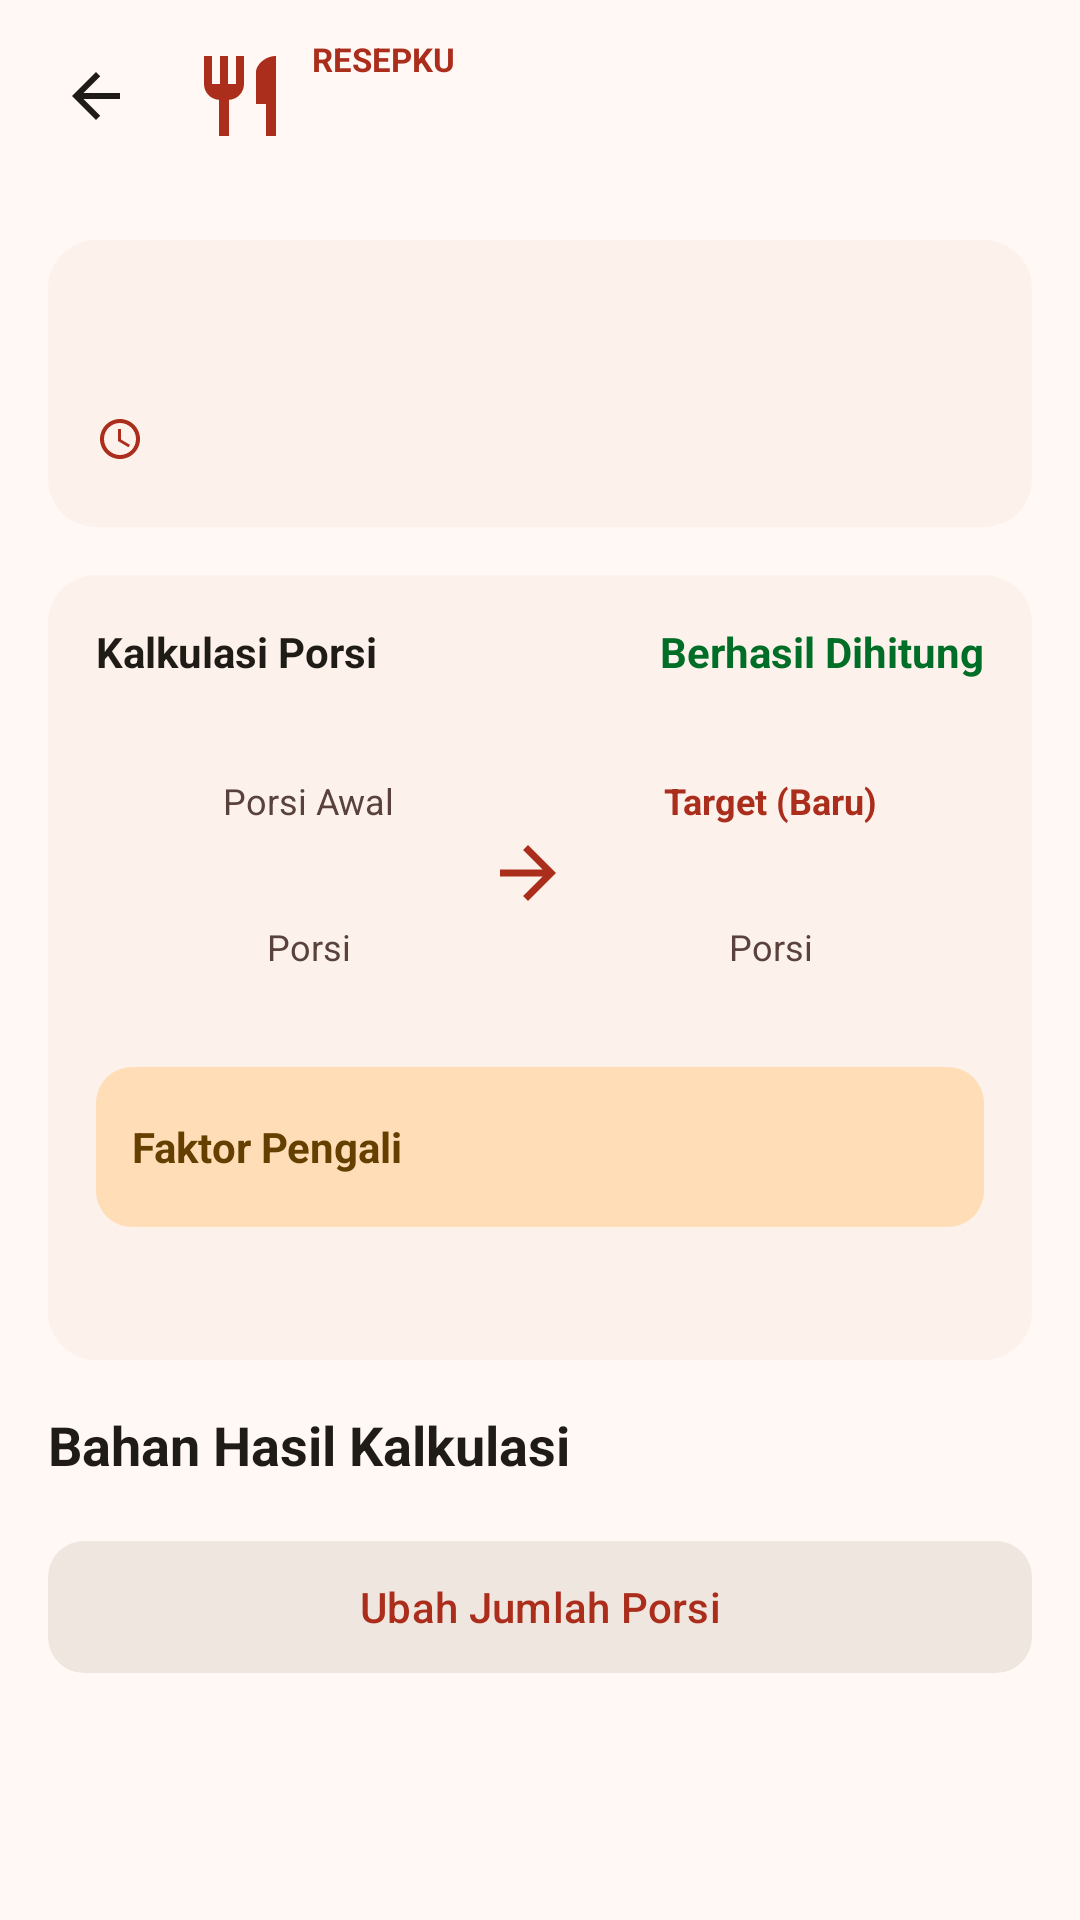

Android layout source for this screen:
<!-- AndroidManifest.xml: application theme Theme.ResepKu -->
<!-- res/layout/activity_hasil_porsi.xml -->
<?xml version="1.0" encoding="utf-8"?>
<LinearLayout xmlns:android="http://schemas.android.com/apk/res/android"
    android:layout_width="match_parent"
    android:layout_height="match_parent"
    android:background="@color/surface"
    android:orientation="vertical">

    <include
        android:id="@+id/toolbar"
        layout="@layout/view_toolbar" />

    <ScrollView
        android:layout_width="match_parent"
        android:layout_height="0dp"
        android:layout_weight="1">

        <LinearLayout
            android:layout_width="match_parent"
            android:layout_height="wrap_content"
            android:orientation="vertical"
            android:padding="16dp">

            <LinearLayout
                style="@style/Kartu"
                android:layout_width="match_parent"
                android:layout_height="wrap_content"
                android:orientation="vertical">

                <TextView
                    android:id="@+id/tvJudul"
                    android:layout_width="match_parent"
                    android:layout_height="wrap_content"
                    android:textColor="@color/on_surface"
                    android:textSize="22sp"
                    android:textStyle="bold" />

                <LinearLayout
                    android:layout_width="wrap_content"
                    android:layout_height="wrap_content"
                    android:layout_marginTop="8dp"
                    android:gravity="center_vertical"
                    android:orientation="horizontal">

                    <TextView
                        android:id="@+id/tvWaktu"
                        android:layout_width="wrap_content"
                        android:layout_height="wrap_content"
                        android:layout_marginEnd="8dp"
                        android:drawableStart="@drawable/ic_schedule"
                        android:drawablePadding="4dp"
                        android:textColor="@color/on_surface_variant" />

                    <TextView
                        android:id="@+id/tvLabelWaktu"
                        style="@style/Pill"
                        android:layout_width="wrap_content"
                        android:layout_height="wrap_content" />
                </LinearLayout>
            </LinearLayout>

            <LinearLayout
                style="@style/Kartu"
                android:layout_width="match_parent"
                android:layout_height="wrap_content"
                android:orientation="vertical">

                <LinearLayout
                    android:layout_width="match_parent"
                    android:layout_height="wrap_content"
                    android:orientation="horizontal">

                    <TextView
                        android:layout_width="0dp"
                        android:layout_height="wrap_content"
                        android:layout_weight="1"
                        android:text="@string/kalkulasi_porsi"
                        android:textColor="@color/on_surface"
                        android:textStyle="bold" />

                    <TextView
                        android:layout_width="wrap_content"
                        android:layout_height="wrap_content"
                        android:text="@string/berhasil_dihitung"
                        android:textColor="@color/secondary"
                        android:textStyle="bold" />
                </LinearLayout>

                <LinearLayout
                    android:layout_width="match_parent"
                    android:layout_height="wrap_content"
                    android:layout_marginVertical="12dp"
                    android:background="@drawable/bg_kartu_putih"
                    android:baselineAligned="false"
                    android:gravity="center_vertical"
                    android:orientation="horizontal"
                    android:padding="12dp">

                    <LinearLayout
                        android:layout_width="0dp"
                        android:layout_height="wrap_content"
                        android:layout_weight="1"
                        android:gravity="center"
                        android:orientation="vertical">

                        <TextView
                            style="@style/TeksKecil"
                            android:layout_width="wrap_content"
                            android:layout_height="wrap_content"
                            android:text="@string/porsi_awal" />

                        <TextView
                            android:id="@+id/tvPorsiAwal"
                            android:layout_width="wrap_content"
                            android:layout_height="wrap_content"
                            android:textColor="@color/on_surface_variant"
                            android:textSize="24sp"
                            android:textStyle="bold" />

                        <TextView
                            style="@style/TeksKecil"
                            android:layout_width="wrap_content"
                            android:layout_height="wrap_content"
                            android:text="@string/porsi" />
                    </LinearLayout>

                    <ImageView
                        android:layout_width="28dp"
                        android:layout_height="28dp"
                        android:importantForAccessibility="no"
                        android:src="@drawable/ic_arrow_forward" />

                    <LinearLayout
                        android:layout_width="0dp"
                        android:layout_height="wrap_content"
                        android:layout_marginStart="8dp"
                        android:layout_weight="1"
                        android:background="@drawable/bg_kotak_tinggi"
                        android:gravity="center"
                        android:orientation="vertical"
                        android:padding="8dp">

                        <TextView
                            android:layout_width="wrap_content"
                            android:layout_height="wrap_content"
                            android:text="@string/target_baru"
                            android:textColor="@color/primary"
                            android:textSize="12sp"
                            android:textStyle="bold" />

                        <TextView
                            android:id="@+id/tvPorsiTarget"
                            android:layout_width="wrap_content"
                            android:layout_height="wrap_content"
                            android:textColor="@color/primary"
                            android:textSize="24sp"
                            android:textStyle="bold" />

                        <TextView
                            style="@style/TeksKecil"
                            android:layout_width="wrap_content"
                            android:layout_height="wrap_content"
                            android:text="@string/porsi" />
                    </LinearLayout>
                </LinearLayout>

                <LinearLayout
                    android:layout_width="match_parent"
                    android:layout_height="wrap_content"
                    android:background="@drawable/bg_faktor"
                    android:gravity="center_vertical"
                    android:orientation="horizontal"
                    android:padding="12dp">

                    <TextView
                        android:layout_width="0dp"
                        android:layout_height="wrap_content"
                        android:layout_weight="1"
                        android:text="@string/faktor_pengali"
                        android:textColor="@color/on_tertiary_fixed"
                        android:textStyle="bold" />

                    <TextView
                        android:id="@+id/tvFaktor"
                        android:layout_width="wrap_content"
                        android:layout_height="wrap_content"
                        android:textColor="@color/on_surface"
                        android:textSize="22sp"
                        android:textStyle="bold" />
                </LinearLayout>

                <TextView
                    android:id="@+id/tvAturan"
                    style="@style/TeksKecil"
                    android:layout_width="match_parent"
                    android:layout_height="wrap_content"
                    android:layout_marginTop="12dp" />
            </LinearLayout>

            <LinearLayout
                android:layout_width="match_parent"
                android:layout_height="wrap_content"
                android:layout_marginBottom="8dp"
                android:gravity="center_vertical"
                android:orientation="horizontal">

                <TextView
                    style="@style/Judul"
                    android:layout_width="0dp"
                    android:layout_height="wrap_content"
                    android:layout_weight="1"
                    android:text="@string/bahan_hasil" />

                <TextView
                    android:id="@+id/tvJumlahKomponen"
                    style="@style/TeksKecil"
                    android:layout_width="wrap_content"
                    android:layout_height="wrap_content" />
            </LinearLayout>

            <LinearLayout
                android:id="@+id/listBahan"
                android:layout_width="match_parent"
                android:layout_height="wrap_content"
                android:orientation="vertical" />

            <com.google.android.material.button.MaterialButton
                android:id="@+id/btnUbahPorsi"
                style="@style/TombolKedua"
                android:layout_width="match_parent"
                android:layout_height="wrap_content"
                android:layout_marginTop="8dp"
                android:text="@string/ubah_porsi" />
        </LinearLayout>
    </ScrollView>
</LinearLayout>
<!-- res/layout/view_toolbar.xml (included above) -->
<?xml version="1.0" encoding="utf-8"?>
<LinearLayout xmlns:android="http://schemas.android.com/apk/res/android"
    android:layout_width="match_parent"
    android:layout_height="64dp"
    android:gravity="center_vertical"
    android:orientation="horizontal"
    android:paddingHorizontal="8dp">

    <ImageButton
        android:id="@+id/btnKembali"
        android:layout_width="48dp"
        android:layout_height="48dp"
        android:background="?attr/selectableItemBackgroundBorderless"
        android:contentDescription="@string/kembali"
        android:src="@drawable/ic_back" />

    <ImageView
        android:layout_width="32dp"
        android:layout_height="32dp"
        android:layout_marginHorizontal="8dp"
        android:importantForAccessibility="no"
        android:src="@drawable/ic_restaurant" />

    <LinearLayout
        android:layout_width="wrap_content"
        android:layout_height="wrap_content"
        android:orientation="vertical">

        <TextView
            android:layout_width="wrap_content"
            android:layout_height="wrap_content"
            android:text="@string/merek"
            android:textColor="@color/primary"
            android:textSize="11sp"
            android:textStyle="bold" />

        <TextView
            android:id="@+id/tvJudulLayar"
            style="@style/Judul"
            android:layout_width="wrap_content"
            android:layout_height="wrap_content" />
    </LinearLayout>
</LinearLayout>
<!-- resources referenced by this layout -->
<resources>
  <color name="on_surface">#1F1B17</color>
  <color name="on_surface_variant">#59413D</color>
  <color name="on_tertiary_fixed">#643F00</color>
  <color name="primary">#AB2D1B</color>
  <color name="secondary">#006E27</color>
  <color name="surface">#FFF8F5</color>
  <!-- drawable bg_faktor (drawable) -->
  <?xml version="1.0" encoding="utf-8"?>
  <shape xmlns:android="http://schemas.android.com/apk/res/android">
      <solid android:color="@color/tertiary_fixed" />
      <corners android:radius="12dp" />
  </shape>
  <!-- drawable ic_arrow_forward (drawable) -->
  <?xml version="1.0" encoding="utf-8"?>
  <vector xmlns:android="http://schemas.android.com/apk/res/android"
      android:width="24dp" android:height="24dp" android:viewportWidth="24" android:viewportHeight="24" android:tint="@color/primary">
      <path android:fillColor="#FFFFFF" android:pathData="M12,4l-1.41,1.41L16.17,11H4v2h12.17l-5.58,5.59L12,20l8,-8z" />
  </vector>
  <!-- drawable ic_back (drawable) -->
  <?xml version="1.0" encoding="utf-8"?>
  <vector xmlns:android="http://schemas.android.com/apk/res/android"
      android:width="24dp" android:height="24dp" android:viewportWidth="24" android:viewportHeight="24" android:tint="@color/on_surface">
      <path android:fillColor="#FFFFFF" android:pathData="M20,11H7.83l5.59,-5.59L12,4l-8,8 8,8 1.41,-1.41L7.83,13H20v-2z" />
  </vector>
  <string name="bahan_hasil">Bahan Hasil Kalkulasi</string>
  <string name="berhasil_dihitung">Berhasil Dihitung</string>
  <string name="faktor_pengali">Faktor Pengali</string>
  <string name="kalkulasi_porsi">Kalkulasi Porsi</string>
  <string name="kembali">Kembali</string>
  <string name="merek">RESEPKU</string>
  <string name="porsi">Porsi</string>
  <string name="porsi_awal">Porsi Awal</string>
  <string name="target_baru">Target (Baru)</string>
  <string name="ubah_porsi">Ubah Jumlah Porsi</string>
  <style name="Judul" parent="">
          <item name="android:textColor">@color/on_surface</item>
          <item name="android:textSize">18sp</item>
          <item name="android:textStyle">bold</item>
      </style>
  <style name="Kartu" parent="">
          <item name="android:background">@drawable/bg_kartu</item>
          <item name="android:padding">16dp</item>
          <item name="android:layout_marginBottom">16dp</item>
      </style>
  <style name="Pill" parent="">
          <item name="android:background">@drawable/bg_pill</item>
          <item name="android:paddingHorizontal">12dp</item>
          <item name="android:paddingVertical">5dp</item>
          <item name="android:textSize">12sp</item>
          <item name="android:textStyle">bold</item>
          <item name="android:textColor">@color/on_surface</item>
      </style>
  <style name="TeksKecil" parent="">
          <item name="android:textColor">@color/on_surface_variant</item>
          <item name="android:textSize">12sp</item>
      </style>
  <style name="TombolKedua" parent="Widget.Material3.Button">
          <item name="android:minHeight">52dp</item>
          <item name="cornerRadius">12dp</item>
          <item name="backgroundTint">@color/surface_high</item>
          <item name="android:textColor">@color/primary</item>
          <item name="iconTint">@color/primary</item>
      </style>
  <color name="tertiary_fixed">#FFDDB6</color>
  <!-- drawable bg_kartu (drawable) -->
  <?xml version="1.0" encoding="utf-8"?>
  <shape xmlns:android="http://schemas.android.com/apk/res/android">
      <solid android:color="@color/surface_low" />
      <corners android:radius="16dp" />
  </shape>
  <color name="surface_high">#F0E6E0</color>
  <color name="white">#FFFFFF</color>
  <color name="error">#BA1A1A</color>
  <color name="surface_low">#FCF2EB</color>
</resources>
